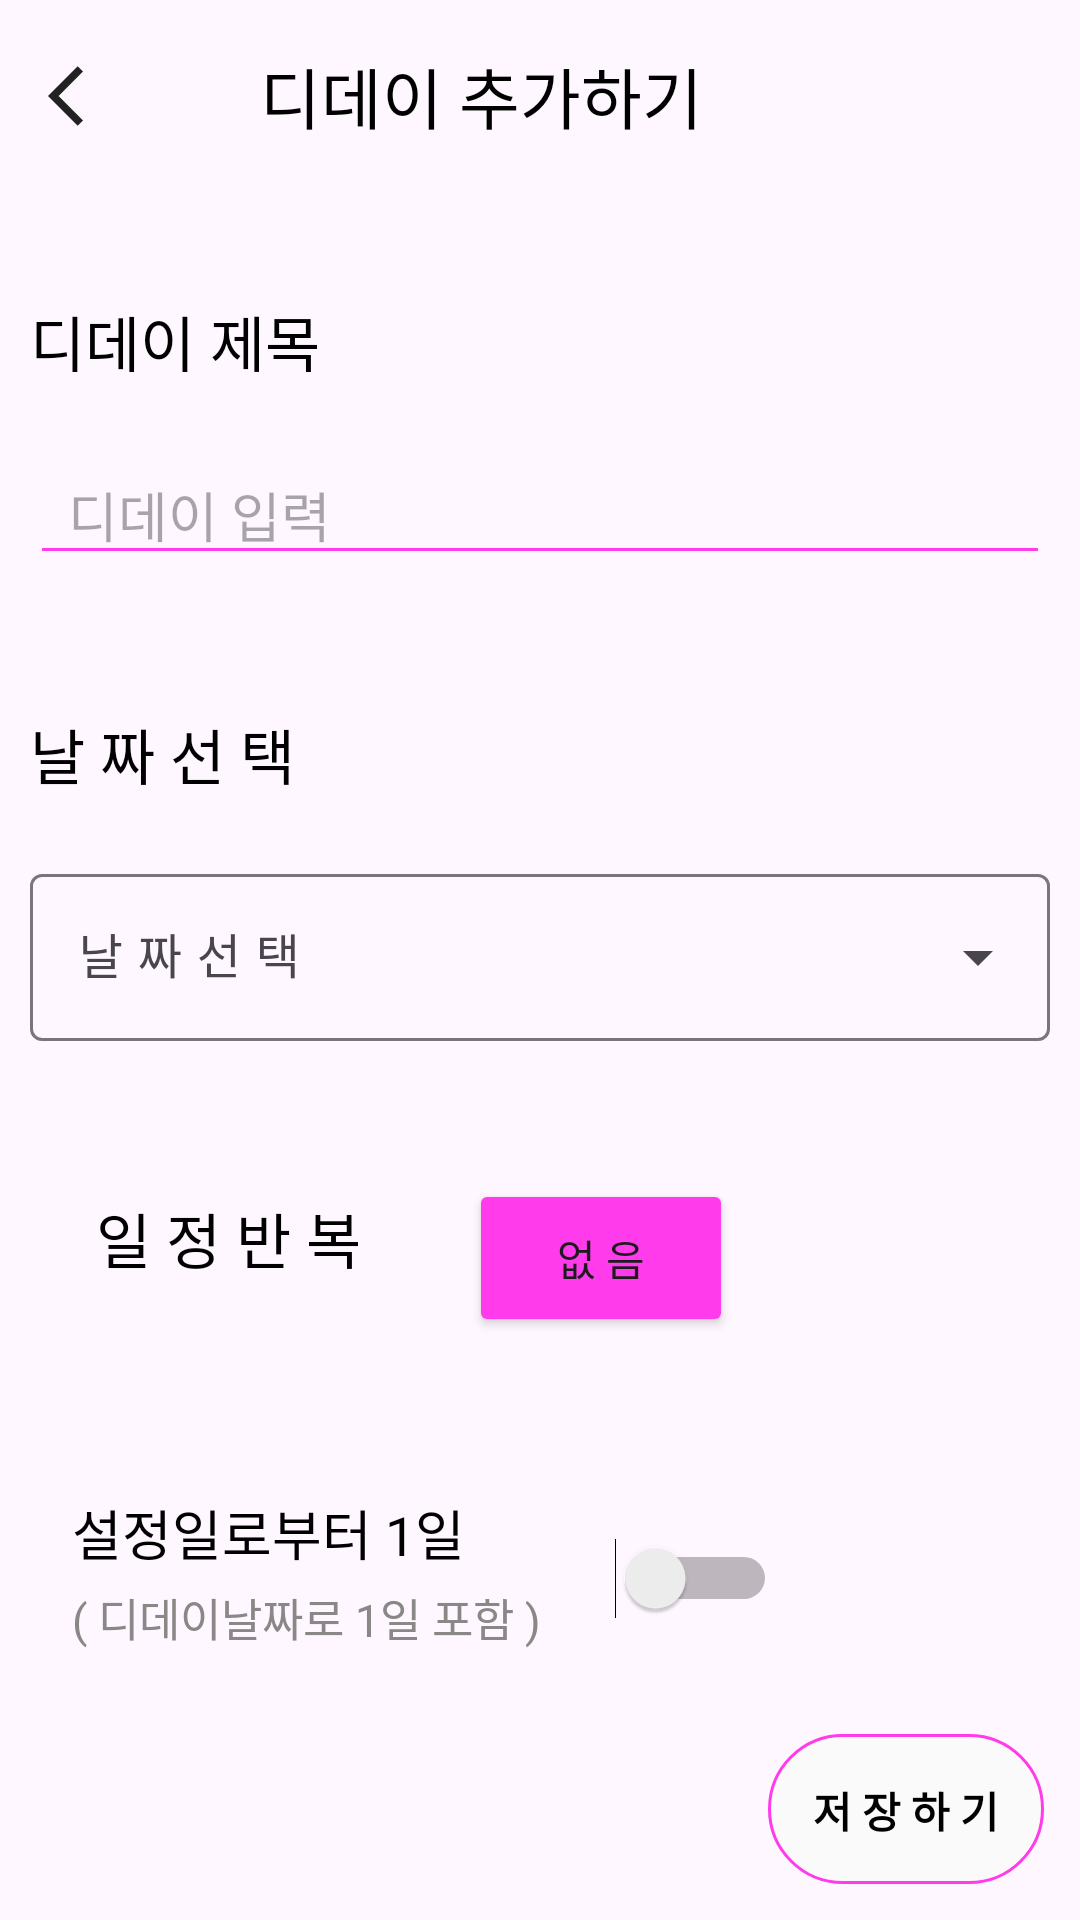

Reconstruct the res/layout file that produces this screen, plus the resources it refers to.
<!-- AndroidManifest.xml: application theme Theme.TPSmartHabit -->
<!-- res/layout/activity_add_dday.xml -->
<?xml version="1.0" encoding="utf-8"?>
<LinearLayout xmlns:android="http://schemas.android.com/apk/res/android"
    xmlns:app="http://schemas.android.com/apk/res-auto"
    xmlns:tools="http://schemas.android.com/tools"
    android:layout_width="match_parent"
    android:orientation="vertical"
    android:layout_height="match_parent"
    tools:context=".activities.AddTodolistActivity">

    <androidx.appcompat.widget.Toolbar
        android:id="@+id/toolbar"
        app:title="     디데이 추가하기"
        app:titleTextColor="@color/black"
        android:layout_width="match_parent"
        android:layout_height="?attr/actionBarSize"
        app:navigationIcon="@drawable/baseline_arrow_back_ios_24"/>


    <TextView
        android:layout_width="wrap_content"
        android:layout_height="wrap_content"
        android:text="디데이 제목"
        android:textColor="@color/black"
        android:fontFamily="@font/dangdanghae"
        android:paddingTop="25dp"
        android:layout_margin="10dp"
        android:textSize="20sp"
        android:layout_marginTop="8dp"/>
    <EditText
        android:id="@+id/et_title"
        android:layout_width="match_parent"
        android:layout_height="wrap_content"
        android:layout_margin="10dp"
        android:fontFamily="@font/dangdanghae"
        android:backgroundTint="#FF3BEB"
        android:textColorHighlight="#FF3BEB"
        android:textSelectHandle="@drawable/ic_select_handle"
        android:hint="  디데이 입력"
        android:maxLength="10"
        android:textSize="18sp"
        android:inputType="text"/>
    <TextView
        android:layout_width="wrap_content"
        android:layout_height="wrap_content"
        android:text="날 짜 선 택"
        android:textColor="@color/black"
        android:fontFamily="@font/dangdanghae"
        android:paddingTop="25dp"
        android:layout_margin="10dp"
        android:textSize="20sp"
        android:layout_marginTop="8dp"/>

    <com.google.android.material.textfield.TextInputLayout
        android:id="@+id/input_layout_dropdown"
        android:layout_width="match_parent"
        android:layout_height="wrap_content"
        android:layout_margin="10dp"
        android:hint="날 짜 선 택"
        style="@style/Widget.Material3.TextInputLayout.OutlinedBox.ExposedDropdownMenu">

        <AutoCompleteTextView
            android:layout_width="match_parent"
            android:layout_height="wrap_content"
            android:inputType="none"/>

    </com.google.android.material.textfield.TextInputLayout>
    <LinearLayout
        android:layout_width="match_parent"
        android:layout_height="wrap_content"
        android:padding="16dp"
        android:orientation="horizontal">

        <TextView
            android:layout_width="wrap_content"
            android:layout_height="wrap_content"
            android:text="일 정 반 복"
            android:textColor="@color/black"
            android:fontFamily="@font/dangdanghae"
            android:layout_margin="16dp"
            android:textSize="20sp"
            android:layout_marginTop="8dp"/>

        <Button
            android:id="@+id/btn"
            android:layout_width="wrap_content"
            android:layout_height="wrap_content"
            android:layout_margin="20dp"
            android:padding="16dp"
            android:fontFamily="@font/dangdanghae"
            android:backgroundTint="#FF3BEB"
            android:text="없 음"/>

    </LinearLayout>



    <RelativeLayout
        android:layout_width="match_parent"
        android:layout_marginLeft="8dp"
        android:padding="16dp"
        android:layout_height="wrap_content">

        <TextView
            android:id="@+id/tv_setting_1"
            android:layout_width="wrap_content"
            android:layout_height="wrap_content"
            android:text="설정일로부터 1일"
            android:textColor="@color/black"
            android:fontFamily="@font/dangdanghae"
            android:textSize="18sp"/>

        <TextView
            android:layout_width="wrap_content"
            android:layout_height="wrap_content"
            android:text="( 디데이날짜로 1일 포함 )"
            android:textColor="#8A8787"
            android:layout_below="@id/tv_setting_1"
            android:fontFamily="@font/dangdanghae"
            android:paddingTop="4dp"
            android:textSize="15sp"/>


        <Switch
            android:layout_toRightOf="@id/tv_setting_1"
            android:layout_marginTop="15dp"
            android:layout_marginLeft="50dp"
            android:layout_width="wrap_content"
            android:layout_height="wrap_content"/>


    </RelativeLayout>



    <TextView
        android:id="@+id/tv_save"
        android:layout_width="wrap_content"
        android:layout_height="wrap_content"
        android:background="@drawable/bg_button"
        android:padding="15dp"
        android:layout_margin="12dp"
        android:textColor="@color/black"
        android:layout_gravity="center|right"
        android:fontFamily="@font/dangdanghae"
        android:textStyle="bold"
        android:text="저 장 하 기"/>


</LinearLayout>
<!-- resources referenced by this layout -->
<resources>
  <!-- drawable baseline_arrow_back_ios_24 (drawable) -->
  <vector android:autoMirrored="true" android:height="24dp"
      android:tint="#222223" android:viewportHeight="24"
      android:viewportWidth="24" android:width="24dp" xmlns:android="http://schemas.android.com/apk/res/android">
      <path android:fillColor="@android:color/white" android:pathData="M11.67,3.87L9.9,2.1 0,12l9.9,9.9 1.77,-1.77L3.54,12z"/>
  </vector>
  <!-- drawable bg_button (drawable) -->
  <?xml version="1.0" encoding="utf-8"?>
  <shape xmlns:android="http://schemas.android.com/apk/res/android" android:shape="rectangle">
      <stroke android:width="1dp" android:color="#FF3BEB"/>
      <solid android:color="#FBFAFA"/>
      <corners android:radius="30dp"/>
  
  </shape>
  <!-- drawable ic_select_handle (drawable-anydpi) -->
  <vector xmlns:android="http://schemas.android.com/apk/res/android"
      android:width="24dp"
      android:height="24dp"
      android:viewportWidth="24"
      android:viewportHeight="24"
      android:tint="#FF07FF"
      android:alpha="0.8">
    <group android:scaleX="2.4"
        android:scaleY="2.4"
        android:translateX="-16.8"
        android:translateY="-15.6">
      <path
          android:fillColor="@android:color/white"
          android:pathData="M7,14l5,-5 5,5z"/>
    </group>
  </vector>
  <style name="Theme.TPSmartHabit" parent="Base.Theme.TPSmartHabit" />
  <style name="Base.Theme.TPSmartHabit" parent="Theme.Material3.DayNight.NoActionBar">
          
          
      </style>
  <!-- not gathered from this repository: default colours our renderer supplied (Android Studio template values) -->
  <color name="black">#FF000000</color>
</resources>
